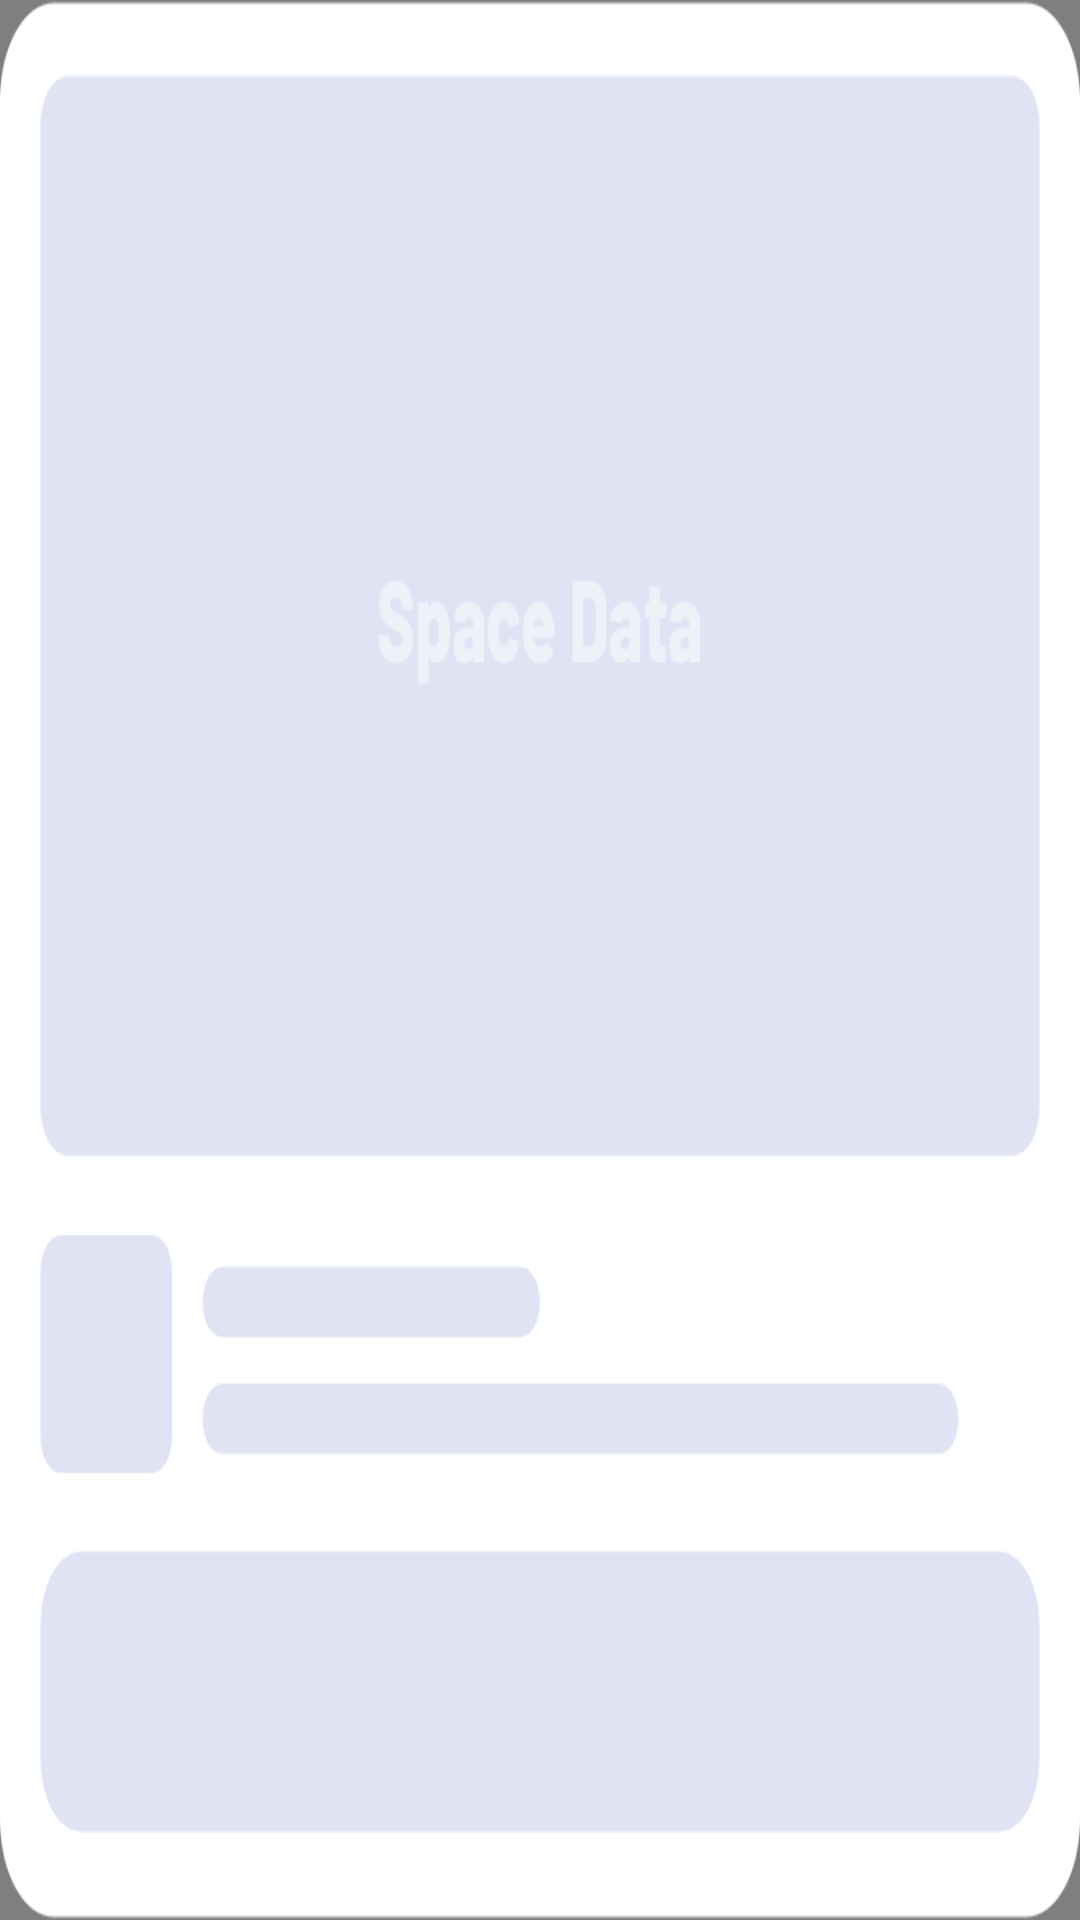

The Android layout XML behind this screen, and the referenced resources:
<!-- AndroidManifest.xml: application theme Theme.SpaceData -->
<!-- res/layout/layout_result_ad.xml -->
<?xml version="1.0" encoding="utf-8"?>
<RelativeLayout xmlns:android="http://schemas.android.com/apk/res/android"
    xmlns:app="http://schemas.android.com/apk/res-auto"
    xmlns:tools="http://schemas.android.com/tools"
    android:layout_width="match_parent"
    android:layout_height="314dp">
    <com.google.android.gms.ads.nativead.NativeAdView
        android:id="@+id/native_ad_view"
        android:layout_width="match_parent"
        android:layout_height="match_parent">
        <androidx.constraintlayout.widget.ConstraintLayout
            android:layout_width="match_parent"
            android:layout_height="match_parent"
            android:padding="12dp"
            android:background="@drawable/bg_fff_12dp">
            <com.google.android.gms.ads.nativead.MediaView
                android:id="@+id/native_ad_cover"
                android:layout_width="match_parent"
                android:layout_height="0dp"
                android:layout_marginBottom="10dp"
                app:layout_constraintTop_toTopOf="parent"
                app:layout_constraintBottom_toTopOf="@id/native_ad_logo"/>
            <androidx.appcompat.widget.AppCompatImageView
                android:layout_width="23dp"
                android:layout_height="14dp"
                android:src="@drawable/result_tag"
                app:layout_constraintRight_toRightOf="parent"
                app:layout_constraintBottom_toBottomOf="@id/native_ad_cover"/>
            <androidx.constraintlayout.utils.widget.ImageFilterView
                android:id="@+id/native_ad_logo"
                android:layout_width="38dp"
                android:layout_height="38dp"
                android:layout_marginBottom="10dp"
                app:layout_constraintLeft_toLeftOf="parent"
                app:layout_constraintBottom_toTopOf="@id/native_ad_btn"/>
            <androidx.appcompat.widget.AppCompatTextView
                android:id="@+id/native_ad_title"
                android:layout_width="0dp"
                android:layout_height="wrap_content"
                android:ellipsize="end"
                android:singleLine="true"
                android:text="Boom Beach"
                android:textSize="14sp"
                android:textColor="#000000"
                android:layout_marginLeft="8dp"
                android:layout_marginRight="8dp"
                app:layout_constraintRight_toRightOf="parent"
                app:layout_constraintTop_toTopOf="@id/native_ad_logo"
                app:layout_constraintLeft_toRightOf="@id/native_ad_logo"/>
            <androidx.appcompat.widget.AppCompatTextView
                android:id="@+id/native_ad_desc"
                android:layout_width="0dp"
                android:layout_height="wrap_content"
                android:ellipsize="end"
                android:singleLine="true"
                android:textSize="12sp"
                android:textColor="#B6B6B6"
                android:layout_marginLeft="8dp"
                android:layout_marginRight="8dp"
                android:text="start to build your island… "
                app:layout_constraintRight_toRightOf="parent"
                app:layout_constraintLeft_toRightOf="@id/native_ad_logo"
                app:layout_constraintTop_toBottomOf="@id/native_ad_title"/>
            <androidx.appcompat.widget.AppCompatTextView
                android:id="@+id/native_ad_btn"
                android:layout_width="match_parent"
                android:layout_height="46dp"
                android:gravity="center"
                android:text="Install"
                android:textSize="14sp"
                android:textColor="@color/white"
                android:background="@drawable/bg_266dff_8dp"
                app:layout_constraintBottom_toBottomOf="parent"/>
        </androidx.constraintlayout.widget.ConstraintLayout>
    </com.google.android.gms.ads.nativead.NativeAdView>
    <androidx.appcompat.widget.AppCompatImageView
        android:id="@+id/home_ad_cover"
        android:layout_width="match_parent"
        android:layout_height="match_parent"
        android:scaleType="fitXY"
        android:src="@drawable/result_ad_cover"/>
</RelativeLayout>
<!-- resources referenced by this layout -->
<resources>
  <!-- drawable bg_266dff_8dp (drawable) -->
  <?xml version="1.0" encoding="utf-8"?>
  <shape xmlns:android="http://schemas.android.com/apk/res/android">
      <corners android:radius="8dp"/>
      <solid android:color="#266DFF"/>
  </shape>
  <!-- drawable result_ad_cover: png bitmap (drawable-xxhdpi, 31533 bytes) -->
  <!-- drawable result_tag: png bitmap (drawable-xxhdpi, 1864 bytes) -->
  <style name="Theme.SpaceData" parent="Theme.MaterialComponents.DayNight.NoActionBar">
          <item name="android:statusBarColor">@android:color/transparent</item>
          <item name="android:windowLightStatusBar">true</item>
      </style>
  <!-- not gathered from this repository: default colours our renderer supplied (Android Studio template values) -->
  <color name="white">#FFFFFFFF</color>
</resources>
